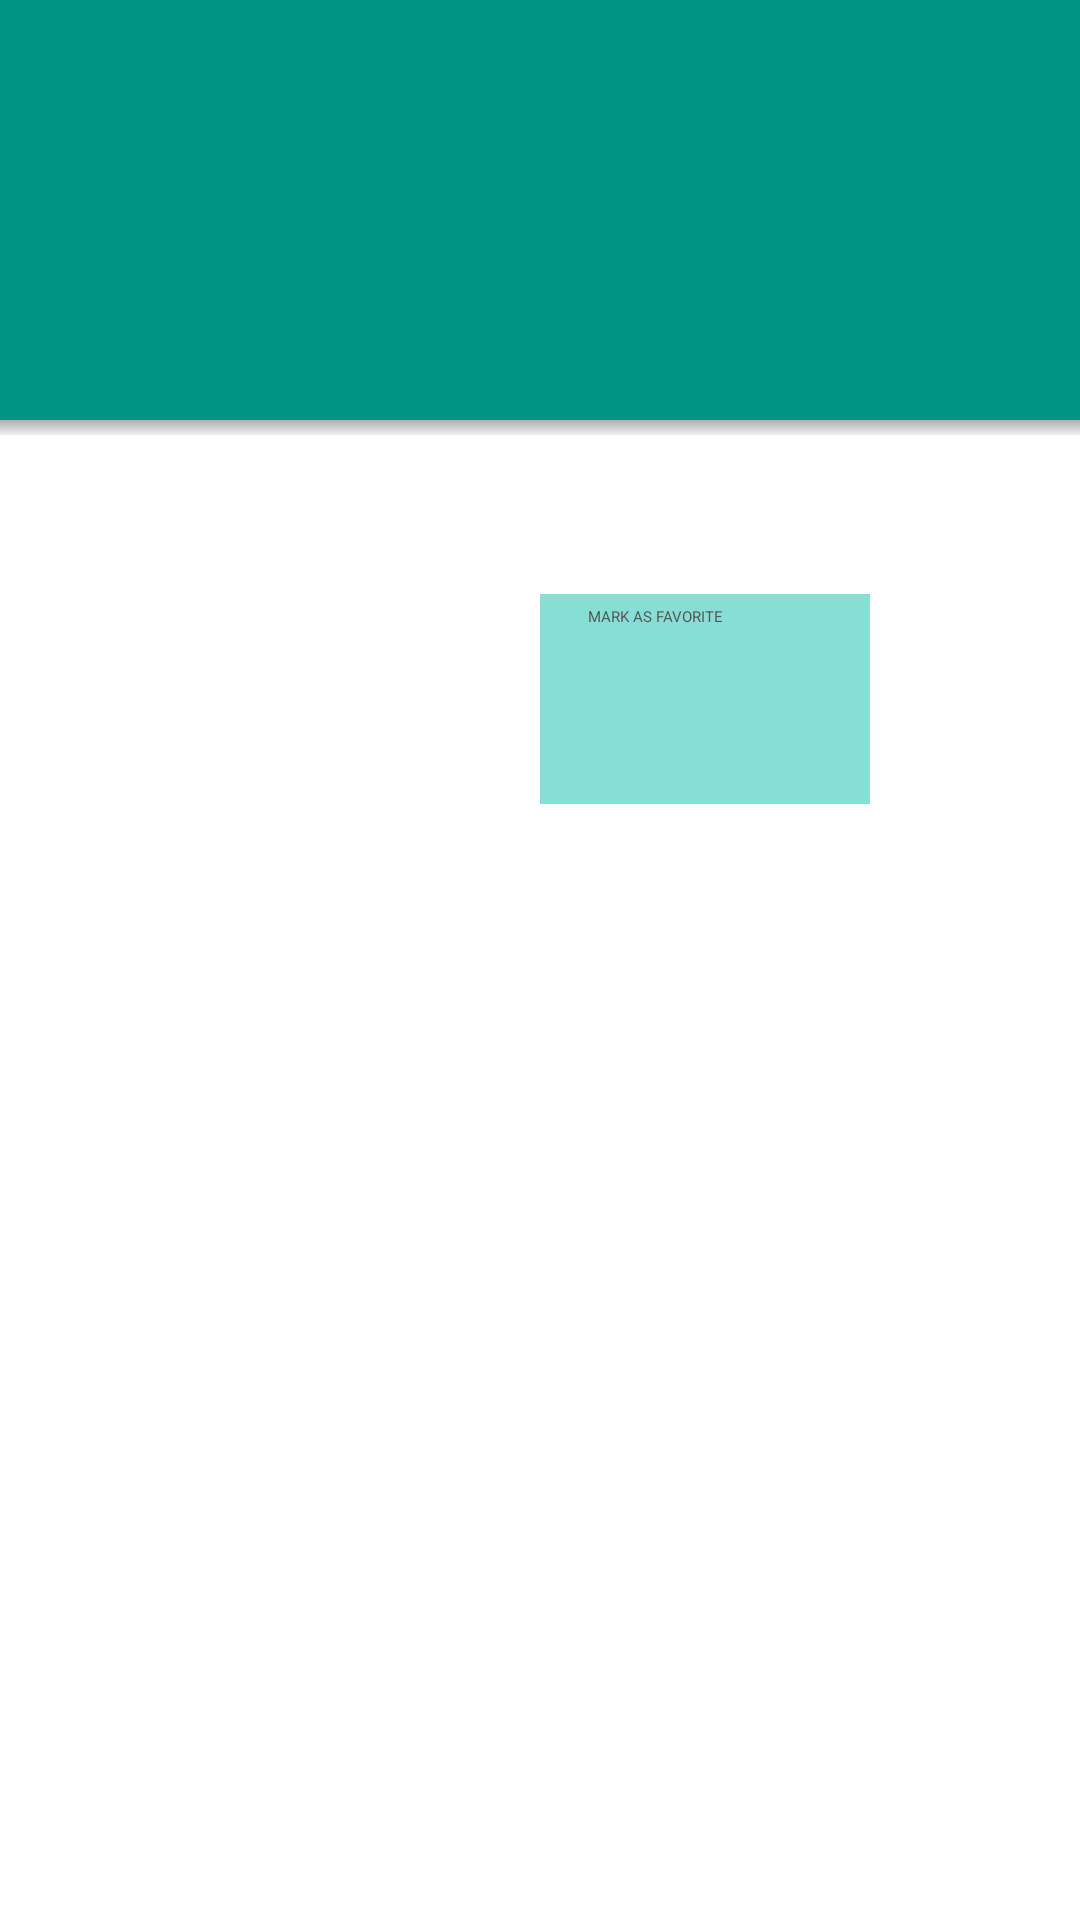

The Android layout XML behind this screen, and the referenced resources:
<!-- AndroidManifest.xml: activity theme AppTheme.NoActionBar -->
<!-- res/layout/fragment_detail.xml -->
<ScrollView xmlns:android="http://schemas.android.com/apk/res/android"
    xmlns:tools="http://schemas.android.com/tools"
    android:layout_width="match_parent"
    android:layout_height="match_parent"
    tools:context="com.android.renan.movies.popular.popularmovies.DetailFragment">

    <LinearLayout
        android:gravity="center_vertical"
        android:layout_gravity="left"
        android:layout_height="wrap_content"
        android:layout_width="match_parent"
        android:orientation="vertical">

        <LinearLayout
            android:layout_width="match_parent"
            android:layout_height="wrap_content"
            android:orientation="vertical">
            <FrameLayout
                android:layout_width="match_parent"
                android:layout_height="wrap_content"
                android:background="@color/green_title_header"
                android:paddingLeft="25dp"
                android:paddingBottom="40dp"
                android:paddingTop="40dp">

                <TextView
                    android:layout_width="wrap_content"
                    android:layout_height="wrap_content"
                    android:fontFamily="sans-serif"
                    android:textSize="45sp"
                    android:textColor="@color/white"
                    android:layout_gravity="center_vertical"
                    android:id="@+id/detail_original_title"
                    />
            </FrameLayout>
            <View
                android:layout_width="fill_parent"
                android:layout_height="5dp"
                android:background="@drawable/drop_shadow" >
            </View>
        </LinearLayout>

        <LinearLayout
            android:layout_width="match_parent"
            android:layout_height="wrap_content"
            android:orientation="horizontal"
            android:layout_gravity="center_vertical">

            <ImageView
                android:layout_width="150dp"
                android:layout_height="200dp"
                android:id="@+id/detail_poster"
                android:paddingLeft="25dp"
                />

            <LinearLayout
                android:layout_width="0dp"
                android:layout_height="wrap_content"
                android:orientation="vertical"
                android:layout_weight="1"
                android:paddingTop="16dp"
                android:paddingLeft="30dp">
                <TextView
                    android:layout_width="wrap_content"
                    android:layout_height="wrap_content"
                    android:fontFamily="sans-serif"
                    android:textAppearance="?android:textAppearanceLarge"
                    android:textColor="@color/grey2"
                    android:paddingBottom="4dp"
                    android:id="@+id/detail_release_year"
                    />
                <TextView
                    android:layout_width="wrap_content"
                    android:layout_height="wrap_content"
                    android:fontFamily="sans-serif"
                    android:textAppearance="?android:textAppearanceMedium"
                    android:textColor="@color/grey2"
                    android:textStyle="italic"
                    android:paddingBottom="6dp"
                    android:id="@+id/detail_runtime"
                    />
                <TextView
                    android:layout_width="wrap_content"
                    android:layout_height="wrap_content"
                    android:textAppearance="?android:textAppearanceSmall"
                    android:textColor="@color/black"
                    android:paddingBottom="6dp"
                    android:paddingLeft="2dp"
                    android:id="@+id/detail_user_rating"
                    />
                <Button
                    android:layout_width="110dp"
                    android:layout_height="70dp"
                    android:text="MARK AS FAVORITE"
                    android:textAppearance="?android:textAppearanceSmall"
                    android:textColor="@color/grey2"
                    android:paddingTop="4dp"
                    android:paddingBottom="4dp"
                    android:paddingLeft="16dp"
                    android:paddingRight="16dp"
                    android:background="@color/green_button_detail"
                    android:id="@+id/detail_favorite_button"
                     />
            </LinearLayout>
        </LinearLayout>

        <TextView
            android:layout_width="match_parent"
            android:layout_height="wrap_content"
            android:padding="14dp"
            android:fontFamily="sans-serif"
            android:textAppearance="?android:textAppearanceSmall"
            android:id="@+id/detail_synopsis"/>
    </LinearLayout>
</ScrollView>
<!-- resources referenced by this layout -->
<resources>
  <color name="black">#000000</color>
  <color name="green_button_detail">#86ded5</color>
  <color name="green_title_header">#009485</color>
  <color name="grey2">#555555</color>
  <color name="white">#ffffff</color>
  <!-- drawable drop_shadow (drawable) -->
  <?xml version="1.0" encoding="utf-8"?>
  <shape xmlns:android="http://schemas.android.com/apk/res/android">
      <gradient
          android:startColor="#aeaeae"
          android:endColor="#F1F1F1"
          android:angle="270"/>
  </shape>
</resources>
